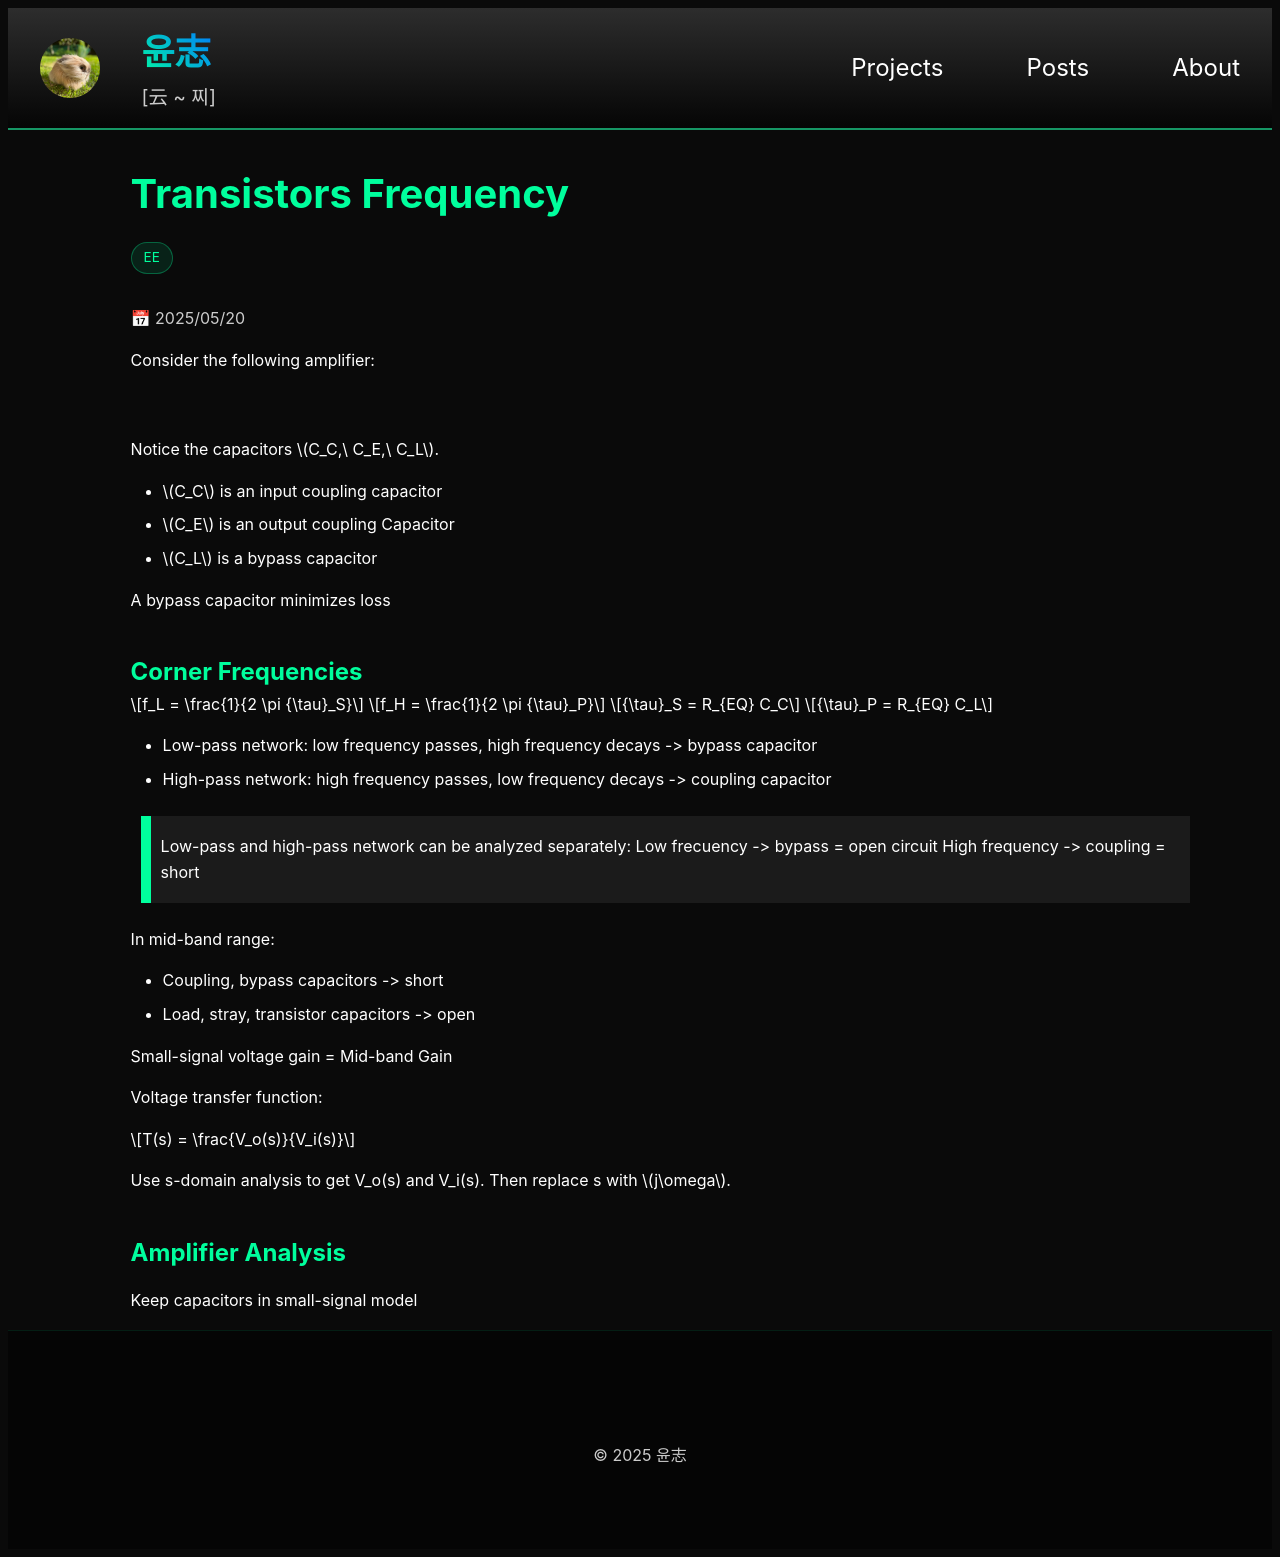

repository: yoon-zh/yoonzh.com · page: posts/circuits/fet-frequency.html · generator: jekyll

---
layout: post
title: fet-frequency
card_title: "Transistors Frequency"
math: true
circuit: true
url: /posts/circuits/fet-frequency
excerpt: "Dealing with the capacitors in amplifiers: why we want them, how to pick them."
tech_stack: [EE]
date: 2025-05-20
---

Consider the following amplifier:

{% include circuit.html id="bjt-amp-full" from_data=true %}

Notice the capacitors $$C_C,\ C_E,\ C_L$$. 

- $$C_C$$ is an input coupling capacitor
- $$C_E$$ is an output coupling Capacitor
- $$C_L$$ is a bypass capacitor

A bypass capacitor minimizes loss

## Corner Frequencies

$$
f_L = \frac{1}{2 \pi {\tau}_S}
$$

$$
f_H = \frac{1}{2 \pi {\tau}_P}
$$

$$
{\tau}_S = R_{EQ} C_C
$$

$$
{\tau}_P = R_{EQ} C_L
$$

- Low-pass network: low frequency passes, high frequency decays -> bypass capacitor
- High-pass network: high frequency passes, low frequency decays -> coupling capacitor

> Low-pass and high-pass network can be analyzed separately:
> Low frecuency -> bypass = open circuit
> High frequency -> coupling = short

In mid-band range:
- Coupling, bypass capacitors -> short
- Load, stray, transistor capacitors -> open

Small-signal voltage gain = Mid-band Gain


Voltage transfer function:

$$
T(s) = \frac{V_o(s)}{V_i(s)}
$$

Use s-domain analysis to get V_o(s) and V_i(s). Then replace s with $$j\omega$$.

## Amplifier Analysis

Keep capacitors in small-signal model
